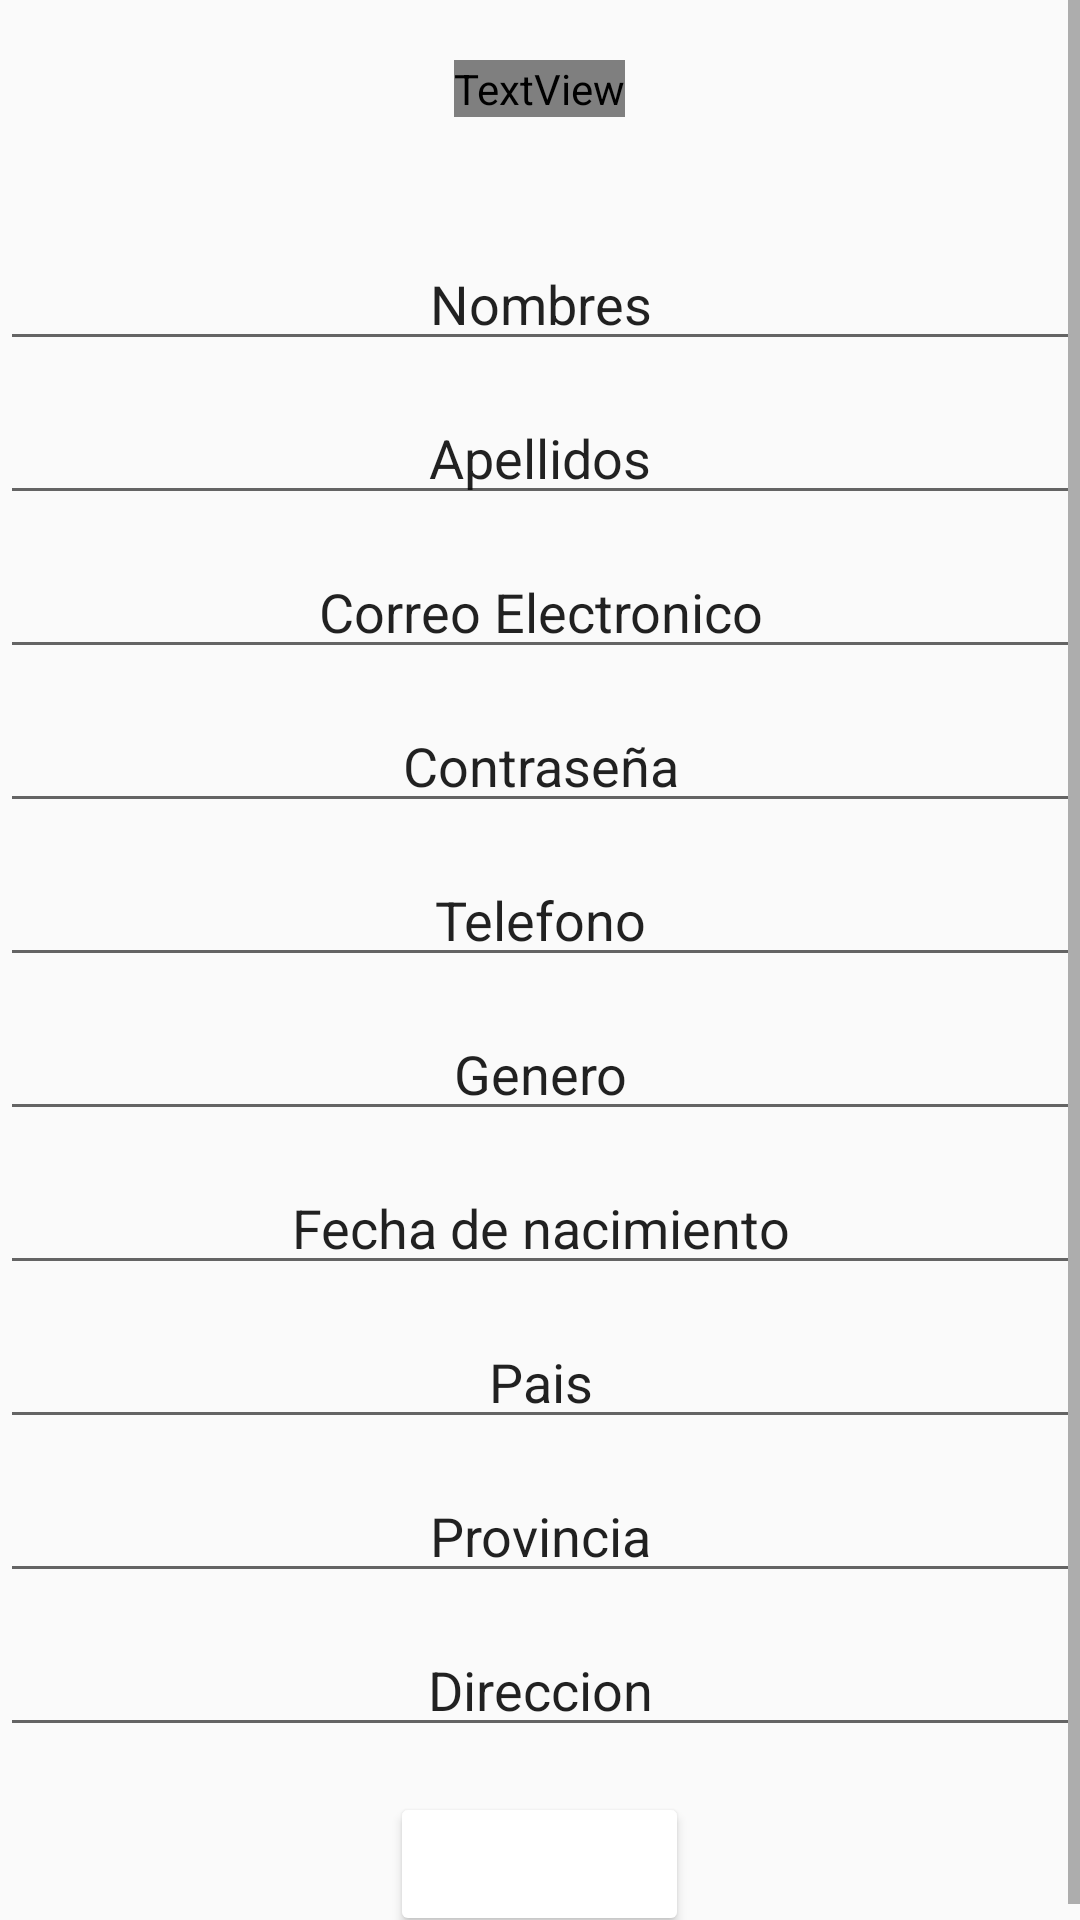

Android layout source for this screen:
<!-- AndroidManifest.xml: application theme Theme.RealTasker -->
<!-- res/layout/activity_registrar_usuario.xml -->
<?xml version="1.0" encoding="utf-8"?>
<ScrollView xmlns:android="http://schemas.android.com/apk/res/android"
    xmlns:app="http://schemas.android.com/apk/res-auto"
    xmlns:tools="http://schemas.android.com/tools"
    android:layout_width="match_parent"
    android:layout_height="match_parent"
    tools:context=".activities.RegistrarUsuarioActivity">

    <LinearLayout
        android:layout_width="match_parent"
        android:layout_height="match_parent"
        android:orientation="vertical">

        <TextView
            android:layout_width="wrap_content"
            android:layout_height="wrap_content"
            android:layout_gravity="center_horizontal"
            android:layout_marginTop="20dp"
            android:layout_marginBottom="40dp"
            android:text="Registro de usuario"
            android:textColor="@color/blue_main"
            android:textSize="25sp" />

        <EditText
            android:id="@+id/eTxt_NombreRegistro"
            android:layout_width="match_parent"
            android:layout_height="wrap_content"
            android:layout_gravity="center_horizontal"
            android:layout_marginBottom="10dp"
            android:hint="Nombres"
            android:inputType="textPersonName"
            android:textAlignment="center"
            android:textColorHint="@color/blue_second" />


        <EditText
            android:id="@+id/eTxt_ApellidoRegistro"
            android:layout_width="match_parent"
            android:layout_height="wrap_content"
            android:layout_gravity="center_horizontal"
            android:layout_marginBottom="10dp"
            android:hint="Apellidos"
            android:inputType="textPersonName"
            android:textAlignment="center"
            android:textColorHint="@color/blue_second" />

        <EditText
            android:id="@+id/eTxt_CorreoRegistro"
            android:layout_width="match_parent"
            android:layout_height="wrap_content"
            android:layout_gravity="center_horizontal"
            android:layout_marginBottom="10dp"
            android:hint="Correo Electronico"
            android:inputType="textEmailAddress"
            android:textAlignment="center"
            android:textColorHint="@color/blue_second" />

        <EditText
            android:id="@+id/eTxt_PasswordRegistro"
            android:layout_width="match_parent"
            android:layout_height="wrap_content"
            android:layout_gravity="center_horizontal"
            android:layout_marginBottom="10dp"
            android:hint="Contraseña"
            android:inputType="textPassword"
            android:textAlignment="center"
            android:textColorHint="@color/blue_second" />

        <EditText
            android:id="@+id/eTxt_TelefonoRegistro"
            android:layout_width="match_parent"
            android:layout_height="wrap_content"
            android:layout_gravity="center_horizontal"
            android:layout_marginBottom="10dp"
            android:hint="Telefono"
            android:inputType="phone"
            android:maxLength="10"
            android:textAlignment="center"
            android:textColorHint="@color/blue_second" />

        <EditText
            android:id="@+id/eTxt_GeneroRegistro"
            android:layout_width="match_parent"
            android:layout_height="wrap_content"
            android:layout_gravity="center_horizontal"
            android:layout_marginBottom="10dp"
            android:hint="Genero"
            android:textAlignment="center"
            android:textColorHint="@color/blue_second" />

        <EditText
            android:id="@+id/eTxtFechaRegistro"
            android:layout_width="match_parent"
            android:layout_height="wrap_content"
            android:layout_marginBottom="10dp"
            android:clickable="true"
            android:focusable="false"
            android:hint="Fecha de nacimiento"
            android:inputType="date"
            android:maxLines="1"
            android:textAlignment="center"
            android:textColorHint="@color/blue_second" />

        <EditText
            android:id="@+id/eTxt_PaisRegistro"
            android:layout_width="match_parent"
            android:layout_height="wrap_content"
            android:layout_gravity="center_horizontal"
            android:layout_marginBottom="10dp"
            android:hint="Pais"
            android:textAlignment="center"
            android:textColorHint="@color/blue_second" />

        <EditText
            android:id="@+id/eTxt_ProvinciaRegistro"
            android:layout_width="match_parent"
            android:layout_height="wrap_content"
            android:layout_gravity="center_horizontal"
            android:layout_marginBottom="10dp"
            android:hint="Provincia"
            android:textAlignment="center"
            android:textColorHint="@color/blue_second" />


        <EditText
            android:id="@+id/eTxt_DireccionRegistro"
            android:layout_width="match_parent"
            android:layout_height="wrap_content"
            android:layout_gravity="center_horizontal"
            android:layout_marginBottom="15dp"
            android:hint="Direccion"
            android:textAlignment="center"
            android:textColorHint="@color/blue_second" />

        <Button
            android:id="@+id/btn_Enviar_Registro"
            android:layout_width="wrap_content"
            android:layout_height="wrap_content"
            android:layout_gravity="center_horizontal"
            android:backgroundTint="@color/blue_main"
            android:fontFamily="sans-serif"
            android:text="Registrarse"
            android:textAllCaps="false"
            android:textColor="@color/white"
            android:textSize="15sp" />


    </LinearLayout>
</ScrollView>
<!-- resources referenced by this layout -->
<resources>
  <style name="Theme.RealTasker" parent="Theme.AppCompat.Light.DarkActionBar">
  
          
          <item name="colorPrimary">@color/blue_main</item>
          <item name="colorPrimaryVariant">@color/orange_main</item>
          <item name="colorOnPrimary">@color/white</item>
          
          <item name="colorSecondary">@color/teal_200</item>
          <item name="colorSecondaryVariant">@color/teal_700</item>
          <item name="colorOnSecondary">@color/black</item>
          
          <item name="android:statusBarColor" tools:targetApi="l">?attr/colorPrimaryVariant</item>
          
      </style>
  <!-- not gathered from this repository: default colours our renderer supplied (Android Studio template values) -->
  <color name="teal_200">#FF03DAC5</color>
  <color name="teal_700">#FF018786</color>
  <color name="black">#FF000000</color>
  <color name="white">#FFFFFFFF</color>
</resources>
